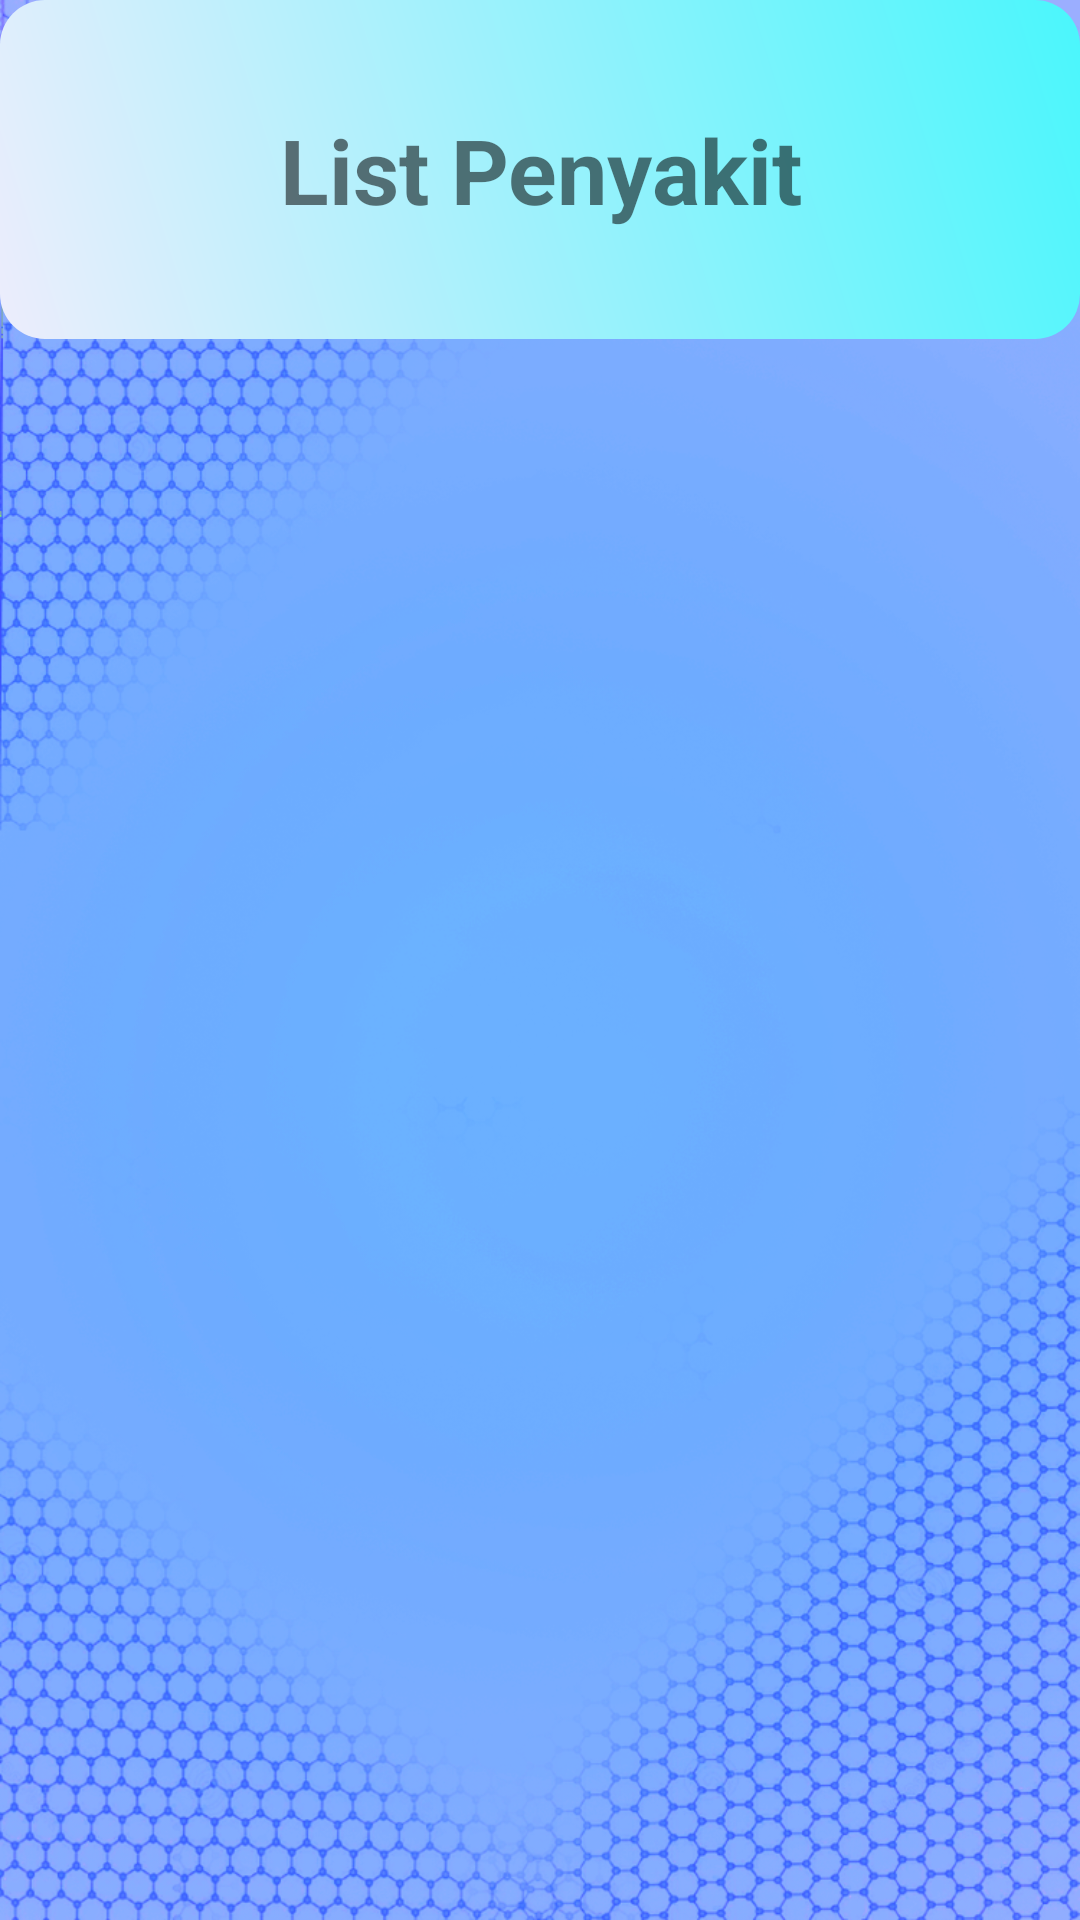

Here is an Android app screen rendered from its layout file. Give the layout XML and the strings, colors and styles it references.
<!-- AndroidManifest.xml: application theme AppTheme -->
<!-- res/layout/activity_datalist.xml -->
<?xml version="1.0" encoding="utf-8"?>
<RelativeLayout xmlns:android="http://schemas.android.com/apk/res/android"
    xmlns:app="http://schemas.android.com/apk/res-auto"
    xmlns:tools="http://schemas.android.com/tools"
    android:layout_width="match_parent"
    android:layout_height="match_parent"
    android:background="@drawable/background"
    android:foregroundGravity="center"
    android:gravity="center_horizontal"
    tools:context=".datalist">

    <TextView
        android:id="@+id/textView13"
        android:layout_width="match_parent"
        android:layout_height="113dp"
        android:layout_alignParentStart="true"
        android:layout_alignParentLeft="true"
        android:layout_alignParentTop="true"
        android:layout_alignParentEnd="true"
        android:layout_alignParentRight="true"
        android:layout_marginStart="0dp"
        android:layout_marginLeft="0dp"
        android:layout_marginTop="0dp"
        android:layout_marginEnd="0dp"
        android:layout_marginRight="0dp"
        android:background="@drawable/stylebaru"
        android:gravity="center"
        android:text="List Penyakit"
        android:textSize="30sp"
        android:textStyle="bold" />

    <ListView
        android:id="@+id/listview"
        android:layout_width="413dp"
        android:layout_height="545dp"
        android:layout_below="@+id/textView13"
        android:layout_alignParentStart="true"
        android:layout_alignParentLeft="true"
        android:layout_alignParentEnd="true"
        android:layout_alignParentRight="true"
        android:layout_alignParentBottom="true"
        android:layout_marginStart="-2dp"
        android:layout_marginLeft="-2dp"
        android:layout_marginTop="1dp"
        android:layout_marginEnd="0dp"
        android:layout_marginRight="0dp"
        android:layout_marginBottom="0dp"
        app:layout_constraintBottom_toBottomOf="parent"
        app:layout_constraintEnd_toEndOf="parent"
        app:layout_constraintStart_toStartOf="parent"
        app:layout_constraintTop_toTopOf="parent">

    </ListView>
</RelativeLayout>
<!-- resources referenced by this layout -->
<resources>
  <!-- drawable background: png bitmap (drawable, 738177 bytes) -->
  <!-- drawable stylebaru (drawable) -->
  <shape xmlns:android="http://schemas.android.com/apk/res/android" android:shape="rectangle">
  
      <corners android:radius="20dp"/>
      <corners android:radius="15dp"/>
      <gradient
          android:startColor="#EDEDFC"
          android:endColor="#4AF6FC"
          android:angle="45" />
  </shape>
  <style name="AppTheme" parent="Theme.AppCompat.Light.NoActionBar">
          
          <item name="colorPrimary">@color/colorPrimary</item>
          <item name="colorPrimaryDark">@color/colorPrimaryDark</item>
          <item name="colorAccent">@color/colorAccent</item>
      </style>
  <color name="colorPrimary">#008577</color>
  <color name="colorPrimaryDark">#00574B</color>
  <color name="colorAccent">#96B2FB</color>
</resources>
